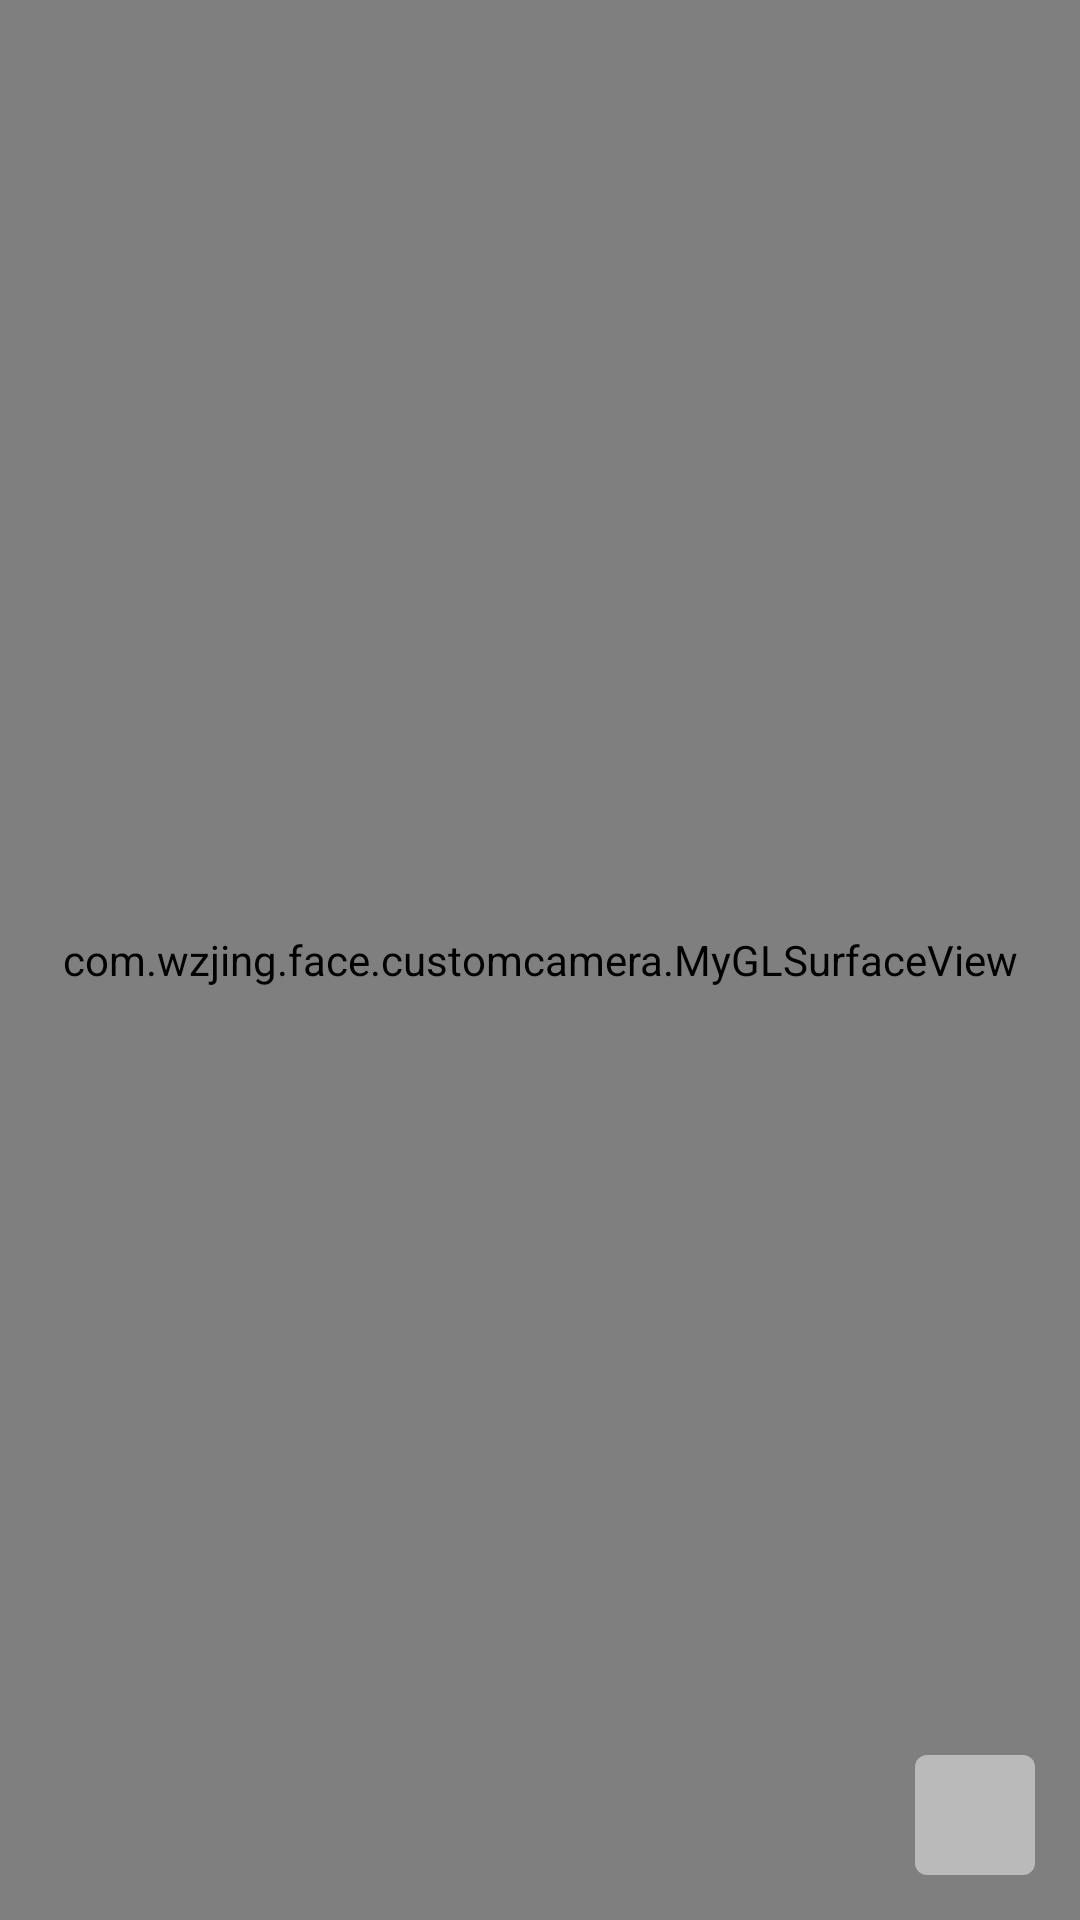

Write the Android layout XML for this screen, with the resource values it uses.
<!-- AndroidManifest.xml: application theme AppTheme -->
<!-- res/layout/activity_camera.xml -->
<?xml version="1.0" encoding="utf-8"?>
<RelativeLayout xmlns:android="http://schemas.android.com/apk/res/android"
    xmlns:app="http://schemas.android.com/apk/res-auto"
    android:layout_width="match_parent"
    android:layout_height="match_parent">

    <com.example.face.customcamera.MyGLSurfaceView
        android:id="@+id/cameraGSV"
        android:layout_width="match_parent"
        android:layout_height="match_parent" />

    <ImageButton
        android:id="@+id/shootIBtn"
        android:layout_width="@dimen/normalImageButtonWidth"
        android:layout_height="@dimen/normalImageButtonHeight"
        android:layout_alignParentBottom="true"
        android:layout_alignParentEnd="true"
        android:layout_alignParentRight="true"
        android:layout_marginBottom="15dp"
        android:layout_marginEnd="15dp"
        android:layout_marginStart="15dp"
        android:layout_marginTop="15dp"
        android:background="@drawable/button_selector_rect"
        android:padding="5dp"
        android:scaleType="fitCenter"
        android:src="@drawable/ic_vector_video_rec"
        android:contentDescription="@string/imageButtonContent"/>

</RelativeLayout>
<!-- resources referenced by this layout -->
<resources>
  <dimen name="normalImageButtonHeight">40dp</dimen>
  <dimen name="normalImageButtonWidth">40dp</dimen>
  <!-- drawable button_selector_rect (drawable) -->
  <?xml version="1.0" encoding="utf-8"?>
  <selector xmlns:android="http://schemas.android.com/apk/res/android" xmlns:app="http://schemas.android.com/apk/res-auto">
      <item android:state_pressed="false">
          <shape android:shape="rectangle">
              <solid android:color="#bababa" />
              <size android:width="@dimen/normalImageButtonWidth" android:height="@dimen/normalImageButtonWidth" />
              <corners android:radius="@dimen/normalImageButtonCorner" />
          </shape>
      </item>
  
      <item android:state_pressed="true">
          <shape android:shape="rectangle">
              <solid android:color="@color/colorAccent" />
              <size android:width="@dimen/normalImageButtonWidth" android:height="@dimen/normalImageButtonHeight" />
              <corners android:radius="@dimen/normalImageButtonCorner" />
          </shape>
      </item>
  </selector>
  <string name="imageButtonContent">ImageButton</string>
  <style name="AppTheme" parent="Theme.AppCompat.Light.NoActionBar">
          
          <item name="colorPrimary">@color/colorPrimary</item>
          <item name="colorPrimaryDark">@color/colorPrimaryDark</item>
          <item name="colorAccent">@color/colorAccent</item>
      </style>
  <dimen name="normalImageButtonCorner">4dp</dimen>
  <color name="colorAccent">#009688</color>
  <color name="colorPrimary">#333333</color>
  <color name="colorPrimaryDark">#000000</color>
</resources>
